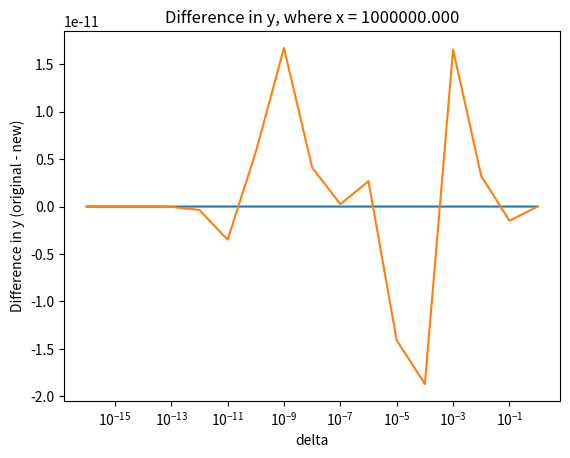

This figure's Python source:
import matplotlib.pyplot as plt
import numpy as np
##### Problem 5b #####
def plot_prob(x, filename):
    # logarithmically spaced values in the interval
    delta = np.logspace(-16, 0, 17)
    # original and modified eqn
    og_eqn = lambda delt : np.cos(x + delt) - np.cos(x)
    new_eqn = lambda delt : -2*np.sin(x + delt/2)*np.sin(delt/2)

    og_y = og_eqn(delta)
    new_y = new_eqn(delta)

    y_diff = og_y - new_y

    # Plotting difference between old and new equation
    plt.plot(delta, y_diff)

    plt.xscale('log')
    # Formatting
    plt.xlabel('delta')
    plt.ylabel('Difference in y (original - new)')

    plt.title(f'Difference in y, where x = {x:.3f}')

    plt.savefig(filename)

    plt.show()

# Using Euler's number as x
x = np.exp(1)
plot_prob(x, 'number5_b_plot_1.png')

# Using 10^6 as x

x = 10**6
plot_prob(x, 'number5_b_plot_2.png')
##### END #####